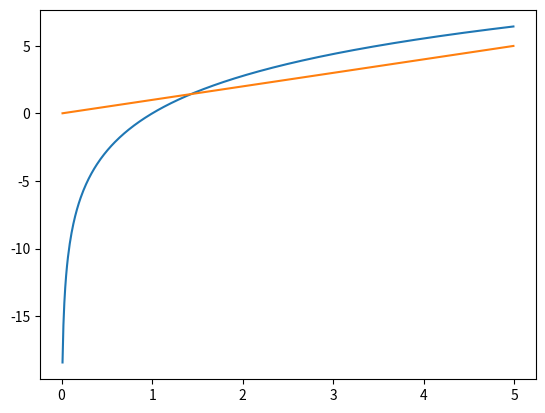

Write Python code to recreate this figure.
import matplotlib.pyplot as plt
import numpy as np
import math

x = [x/100 for x in range(1, 500)]
y1 = list(map(lambda x : 4 * math.log(x), x))
y2 = x

plt.plot(x, y1)
plt.plot(x, y2)
plt.show()